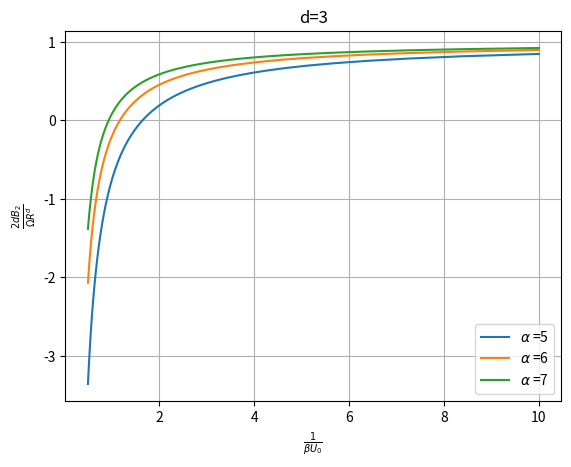

Python code for this plot:
import numpy as np
import scipy.integrate as integrate
import matplotlib.pyplot as plt




#Constants
d = 3 
if d==1:
    Omega = 2
elif d==2:
    Omega= 2*np.pi
elif d==3:
    Omega= 4*np.pi



def integrand(r,betaU,R):
    return r**(d-1)  *  (1 - np.exp(betaU*(R/r)**alpha))
    
    
def B_2(betaU,J):
    return Omega/2 *( (R**d /d + J[0]))
    



for j in range(5,8):
    alpha=j
    betaU = np.linspace(2,0.1,100)
    R = 1
    B2=np.zeros(len(betaU))
    
    
    for i in range(len(betaU)):
        I = integrate.quad(integrand, R, np.inf, args=(betaU[i], R))
        B2[i]=B_2(betaU[i],I)
        
    
    plt.plot(1/betaU, 2*d*B2/(Omega*R**d), label=r'$\alpha$ ='+ str(j) )
    plt.grid(True)
    plt.xlabel(r'$\frac{1}{\beta U_0}$')
    plt.ylabel(r'$\frac{2dB_2}{\Omega R^{d}}$')
    plt.legend()
    plt.title('d=3')
    plt.show()

    
    
    
